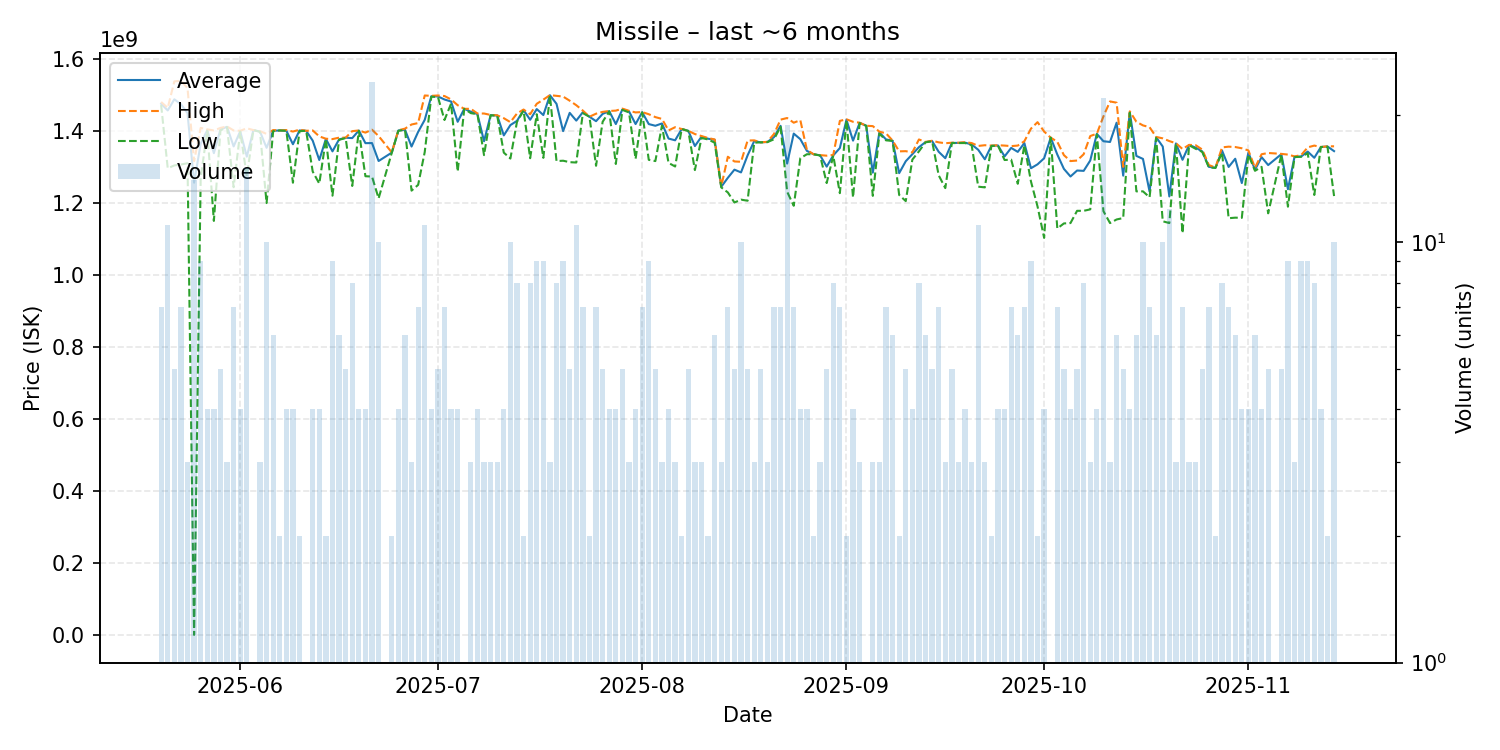

Data behind this chart, as committed beside it:
date, average, highest, lowest, order_count, volume
2025-05-20, 1475000000, 1480000000, 1471500000, 7, 7
2025-05-21, 1456454545, 1463500000, 1296000000, 11, 11
2025-05-22, 1487400000, 1537000000, 1304000000, 5, 5
2025-05-23, 1473857143, 1539000000, 1306500000, 7, 7
2025-05-24, 1449000000, 1518500000, 1310000000, 3, 3
2025-05-25, 1256103071, 1316000000, 1443000, 14, 14
2025-05-26, 1364111111, 1408000000, 1270000000, 9, 9
2025-05-27, 1402000000, 1404000000, 1400000000, 4, 4
2025-05-28, 1338000000, 1401000000, 1150000000, 4, 4
2025-05-29, 1403800000, 1408000000, 1401000000, 5, 5
2025-05-30, 1411000000, 1412000000, 1410000000, 3, 3
2025-05-31, 1356714286, 1401000000, 1243500000, 7, 7
2025-06-01, 1398750000, 1400000000, 1397500000, 4, 4
2025-06-02, 1328266667, 1407000000, 1274000000, 13, 15
2025-06-03, 1402000000, 1402000000, 1402000000, 1, 1
2025-06-04, 1398000000, 1399000000, 1397000000, 3, 3
2025-06-05, 1352800000, 1391500000, 1199500000, 10, 10
2025-06-06, 1400166667, 1402000000, 1399000000, 6, 6
2025-06-07, 1401000000, 1401000000, 1401000000, 2, 2
2025-06-08, 1400250000, 1402000000, 1400000000, 4, 4
2025-06-09, 1362750000, 1398000000, 1256000000, 4, 4
2025-06-10, 1401000000, 1403000000, 1399000000, 2, 2
2025-06-11, 1400000000, 1400000000, 1400000000, 1, 1
2025-06-12, 1372750000, 1401000000, 1287000000, 4, 4
2025-06-13, 1319000000, 1384500000, 1253500000, 4, 4
2025-06-14, 1377500000, 1378000000, 1377000000, 2, 2
2025-06-15, 1343000000, 1377000000, 1220000000, 9, 9
2025-06-16, 1376166667, 1381000000, 1375000000, 6, 6
2025-06-17, 1380800000, 1381000000, 1380000000, 5, 5
2025-06-18, 1379750000, 1399000000, 1247000000, 8, 8
2025-06-19, 1400750000, 1401000000, 1400000000, 4, 4
2025-06-20, 1365750000, 1395000000, 1274000000, 4, 4
2025-06-21, 1365958333, 1403000000, 1273000000, 13, 24
2025-06-22, 1316200000, 1385500000, 1212500000, 10, 10
2025-06-24, 1339500000, 1340000000, 1339000000, 2, 2
2025-06-25, 1400750000, 1401500000, 1400000000, 4, 4
2025-06-26, 1403166667, 1406000000, 1403000000, 6, 6
2025-06-27, 1356333333, 1417500000, 1234000000, 3, 3
2025-06-28, 1397000000, 1421500000, 1250000000, 7, 7
2025-06-29, 1430363636, 1498000000, 1341000000, 11, 11
2025-06-30, 1495750000, 1497000000, 1494500000, 4, 4
2025-07-01, 1495400000, 1498000000, 1494000000, 5, 5
2025-07-02, 1486857143, 1496500000, 1430000000, 7, 7
2025-07-03, 1481250000, 1487000000, 1475500000, 4, 4
2025-07-04, 1425000000, 1471000000, 1287000000, 4, 4
2025-07-05, 1461000000, 1461000000, 1461000000, 1, 1
2025-07-06, 1453000000, 1461000000, 1449000000, 3, 3
2025-07-07, 1446250000, 1448000000, 1446000000, 4, 4
2025-07-08, 1371000000, 1448000000, 1332500000, 3, 3
2025-07-09, 1443333333, 1444000000, 1443000000, 3, 3
2025-07-10, 1442666667, 1443000000, 1442000000, 3, 3
2025-07-11, 1387250000, 1435000000, 1339500000, 4, 4
2025-07-12, 1415900000, 1424000000, 1323000000, 10, 10
2025-07-13, 1427500000, 1448000000, 1425000000, 8, 8
2025-07-14, 1457500000, 1459000000, 1456000000, 2, 2
2025-07-15, 1430625000, 1446000000, 1324000000, 8, 8
2025-07-16, 1460333333, 1475000000, 1446000000, 9, 9
2025-07-17, 1443666667, 1486500000, 1325000000, 9, 9
2025-07-18, 1498666667, 1499000000, 1498000000, 3, 3
2025-07-19, 1474875000, 1497000000, 1316000000, 8, 8
... 117 more rows
